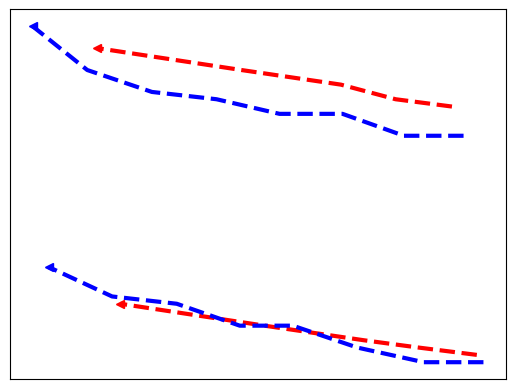

The script that saved this image: (Note: this script raises an exception after producing the figure.)
import numpy as np
import matplotlib.pyplot as plt

xSpeed01 = np.asarray([457, 423, 390, 360, 330, 301, 272, 243])
ySpeed01 = np.asarray([347, 348, 350, 351, 352, 353, 354, 355])

xSpeed02 = np.asarray([472, 437, 404, 374, 344, 315, 286, 257])
ySpeed02 = np.asarray([313, 314, 315, 316, 317, 318, 319, 320])

xSpeedGT01 = np.asarray([464, 428, 391, 353, 315, 276, 237, 204])
ySpeedGT01 = np.asarray([343, 343, 346, 346, 348, 349, 352, 358])

xSpeedGT02 = np.asarray([476, 440, 400, 361, 329, 291, 252, 214])
ySpeedGT02 = np.asarray([312, 312, 314, 317, 317, 320, 321, 325])


plt.plot(xSpeed01, ySpeed01, zorder=1, linewidth=3, linestyle='--', color='red', label='0.9')
plt.plot(xSpeed02, ySpeed02, zorder=1, linewidth=3, linestyle='--', color='red')

plt.plot(xSpeedGT01, ySpeedGT01, zorder=1, linewidth=3, color='blue', label='GT', linestyle='--')
plt.plot(xSpeedGT02, ySpeedGT02, zorder=1, linewidth=3, color='blue', linestyle='--')#

plt.plot(xSpeed01[-1], ySpeed01[-1], zorder=1, marker='<', color='red')
plt.plot(xSpeed02[-1], ySpeed02[-1], zorder=1, marker='<', color='red')

plt.plot(xSpeedGT01[-1], ySpeedGT01[-1], zorder=1, marker='<', color='blue')
plt.plot(xSpeedGT02[-1], ySpeedGT02[-1], zorder=1, marker='<', color='blue')


#plt.legend(loc='center right')
plt.xticks([])
plt.yticks([])
ext = [0, 576, 0.00, 720]
img = plt.imread("../hotel8.png")
plt.imshow(img, zorder=0)
plt.show()
